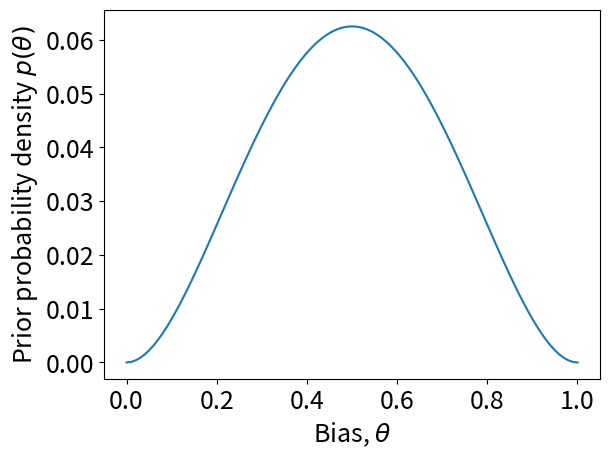

Reproduce this figure in Python.
import numpy as np
import matplotlib.pyplot as plt

plt.close("all")
plt.rcParams.update({'font.size': 18})
# Set print options for numpy arrays.
np.set_printoptions(formatter={'float': '{: 0.3f}'.format})

# Define vector of values for theta.
THETA = np.linspace(0.0, 1.0,100)
# Find prior distribution from Eq 4.14.
pTHETA = THETA**2 * (1.0-THETA)**2
# Plot prior distribution, Figure 4.2b.
plt.figure("Figure 4.2b")
plt.plot(THETA,pTHETA)
plt.xlabel("Bias, $\\theta$")  
plt.ylabel("Prior probability density $p(\\theta)$")
plt.show()